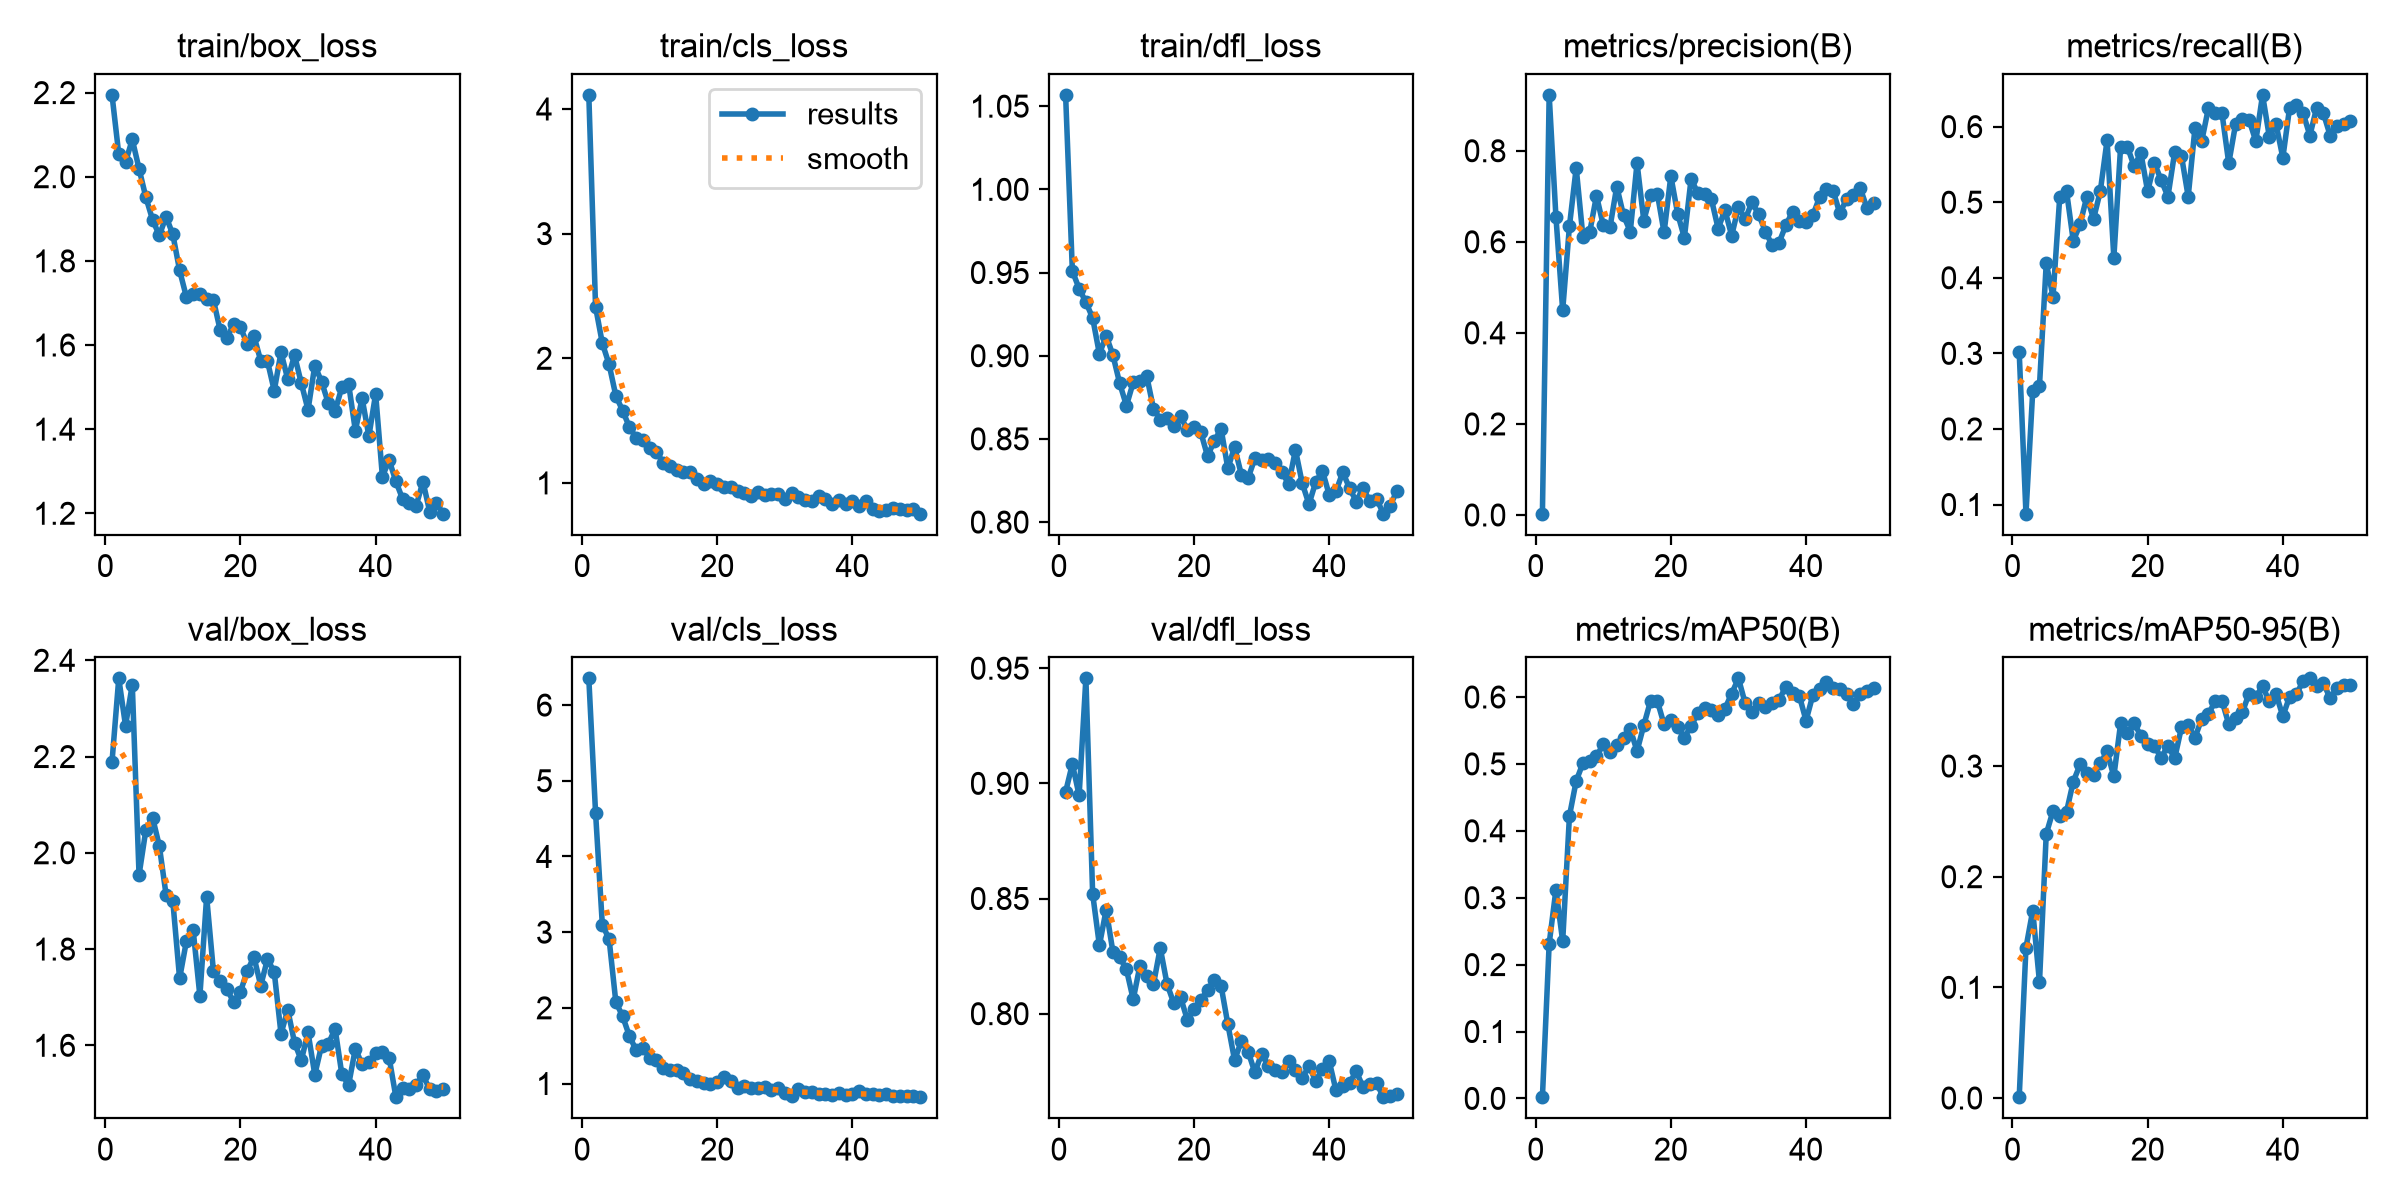

The file beside this chart, header and first rows:
epoch, time, train/box_loss, train/cls_loss, train/dfl_loss, metrics/precision(B), metrics/recall(B), metrics/mAP50(B), metrics/mAP50-95(B), val/box_loss, val/cls_loss, val/dfl_loss, lr/pg0, lr/pg1, lr/pg2
1, 89, 2.195, 4.113, 1.057, 0.00279, 0.3015, 0.0018, 0.00073, 2.189, 6.353, 0.8963, 0.0006533, 0.0006533, 0.0006533
2, 174.3, 2.054, 2.412, 0.9509, 0.9227, 0.08785, 0.231, 0.1359, 2.362, 4.577, 0.9084, 0.001294, 0.001294, 0.001294
3, 321.8, 2.035, 2.121, 0.9403, 0.6549, 0.25, 0.312, 0.1694, 2.264, 3.098, 0.8948, 0.001908, 0.001908, 0.001908
4, 407.7, 2.089, 1.951, 0.9322, 0.4496, 0.2574, 0.2351, 0.1047, 2.349, 2.908, 0.9456, 0.001881, 0.001881, 0.001881
5, 815.5, 2.019, 1.699, 0.9227, 0.6346, 0.4191, 0.4222, 0.2386, 1.954, 2.076, 0.852, 0.001842, 0.001842, 0.001842
6, 904.6, 1.952, 1.581, 0.9011, 0.7624, 0.375, 0.4746, 0.2594, 2.047, 1.89, 0.8296, 0.001802, 0.001802, 0.001802
7, 993.5, 1.898, 1.449, 0.9121, 0.6101, 0.5073, 0.5013, 0.2551, 2.073, 1.628, 0.8452, 0.001762, 0.001762, 0.001762
8, 1082, 1.861, 1.362, 0.9003, 0.6212, 0.5147, 0.5039, 0.2587, 2.014, 1.442, 0.8268, 0.001723, 0.001723, 0.001723
9, 1176, 1.905, 1.345, 0.8834, 0.7012, 0.4487, 0.5114, 0.2859, 1.913, 1.474, 0.8245, 0.001683, 0.001683, 0.001683
10, 1268, 1.863, 1.279, 0.87, 0.6366, 0.4706, 0.5293, 0.3014, 1.899, 1.337, 0.8192, 0.001644, 0.001644, 0.001644
11, 1363, 1.777, 1.247, 0.8839, 0.6321, 0.5073, 0.5184, 0.2933, 1.739, 1.306, 0.8062, 0.001604, 0.001604, 0.001604
12, 1454, 1.714, 1.164, 0.8849, 0.7214, 0.4779, 0.5287, 0.292, 1.816, 1.208, 0.8209, 0.001564, 0.001564, 0.001564
13, 1548, 1.72, 1.138, 0.8878, 0.658, 0.5147, 0.5391, 0.3024, 1.84, 1.178, 0.8165, 0.001525, 0.001525, 0.001525
14, 1641, 1.72, 1.102, 0.8682, 0.6225, 0.582, 0.552, 0.3132, 1.703, 1.178, 0.8127, 0.001485, 0.001485, 0.001485
15, 1729, 1.709, 1.089, 0.8616, 0.773, 0.4265, 0.5191, 0.2906, 1.909, 1.133, 0.8286, 0.001446, 0.001446, 0.001446
16, 1828, 1.707, 1.092, 0.8623, 0.6467, 0.5735, 0.5578, 0.3385, 1.754, 1.064, 0.813, 0.001406, 0.001406, 0.001406
17, 1916, 1.636, 1.03, 0.8576, 0.7023, 0.5735, 0.5943, 0.3301, 1.733, 1.031, 0.8045, 0.001366, 0.001366, 0.001366
18, 2007, 1.618, 0.9901, 0.8636, 0.7061, 0.5476, 0.5942, 0.3385, 1.717, 1.001, 0.8072, 0.001327, 0.001327, 0.001327
19, 2096, 1.65, 1.017, 0.8556, 0.6205, 0.5651, 0.5589, 0.3274, 1.69, 0.9928, 0.7974, 0.001287, 0.001287, 0.001287
20, 3093, 1.642, 0.9951, 0.8571, 0.7446, 0.5144, 0.5655, 0.32, 1.711, 1.018, 0.802, 0.001248, 0.001248, 0.001248
21, 3180, 1.602, 0.9699, 0.854, 0.6622, 0.5515, 0.5549, 0.3181, 1.755, 1.087, 0.806, 0.001208, 0.001208, 0.001208
22, 3265, 1.621, 0.9689, 0.8396, 0.6091, 0.5294, 0.5391, 0.3074, 1.784, 1.039, 0.8102, 0.001168, 0.001168, 0.001168
23, 4939, 1.562, 0.9319, 0.8488, 0.7387, 0.5073, 0.5571, 0.3185, 1.724, 0.9399, 0.8147, 0.001129, 0.001129, 0.001129
24, 6640, 1.561, 0.9192, 0.856, 0.7062, 0.5662, 0.5755, 0.3069, 1.779, 0.963, 0.8121, 0.001089, 0.001089, 0.001089
25, 6727, 1.491, 0.8988, 0.8323, 0.7047, 0.5616, 0.5833, 0.3349, 1.752, 0.937, 0.7954, 0.00105, 0.00105, 0.00105
26, 6811, 1.583, 0.931, 0.8451, 0.6936, 0.5073, 0.5803, 0.337, 1.624, 0.9404, 0.7798, 0.00101, 0.00101, 0.00101
27, 8208, 1.519, 0.9067, 0.8285, 0.6289, 0.5981, 0.5734, 0.3255, 1.674, 0.9571, 0.7881, 0.0009704, 0.0009704, 0.0009704
28, 10098, 1.576, 0.9112, 0.8265, 0.67, 0.5809, 0.5824, 0.3428, 1.606, 0.9173, 0.7835, 0.0009308, 0.0009308, 0.0009308
29, 11582, 1.509, 0.912, 0.8383, 0.6134, 0.625, 0.6052, 0.3473, 1.569, 0.9367, 0.7745, 0.0008912, 0.0008912, 0.0008912
30, 14086, 1.446, 0.8714, 0.8373, 0.6768, 0.6177, 0.6278, 0.3586, 1.627, 0.8766, 0.7826, 0.0008516, 0.0008516, 0.0008516
31, 17286, 1.551, 0.9185, 0.8377, 0.6498, 0.6177, 0.5906, 0.359, 1.539, 0.8332, 0.7775, 0.000812, 0.000812, 0.000812
32, 19289, 1.513, 0.8836, 0.8352, 0.6869, 0.5515, 0.5772, 0.3377, 1.599, 0.9292, 0.7755, 0.0007724, 0.0007724, 0.0007724
33, 21122, 1.462, 0.863, 0.8301, 0.6601, 0.6029, 0.5903, 0.3438, 1.603, 0.8907, 0.7745, 0.0007328, 0.0007328, 0.0007328
34, 23269, 1.443, 0.8549, 0.8229, 0.6222, 0.6103, 0.5856, 0.3484, 1.635, 0.886, 0.7794, 0.0006932, 0.0006932, 0.0006932
35, 25532, 1.5, 0.8941, 0.8434, 0.5924, 0.609, 0.5917, 0.3654, 1.54, 0.868, 0.7757, 0.0006536, 0.0006536, 0.0006536
36, 27650, 1.508, 0.8733, 0.8234, 0.5979, 0.5809, 0.595, 0.3627, 1.518, 0.8645, 0.7721, 0.000614, 0.000614, 0.000614
37, 30527, 1.397, 0.8306, 0.8107, 0.6359, 0.642, 0.6156, 0.372, 1.593, 0.8548, 0.7773, 0.0005744, 0.0005744, 0.0005744
38, 32619, 1.473, 0.8609, 0.8241, 0.6661, 0.5866, 0.6065, 0.3585, 1.56, 0.8712, 0.7708, 0.0005348, 0.0005348, 0.0005348
39, 33803, 1.383, 0.8307, 0.8307, 0.6451, 0.6029, 0.6021, 0.365, 1.565, 0.8445, 0.7759, 0.0004952, 0.0004952, 0.0004952
40, 35097, 1.484, 0.8585, 0.8163, 0.6427, 0.5588, 0.5646, 0.345, 1.585, 0.8587, 0.7793, 0.0004556, 0.0004556, 0.0004556
41, 36146, 1.287, 0.8143, 0.8185, 0.6579, 0.625, 0.6027, 0.3627, 1.587, 0.9038, 0.7667, 0.000416, 0.000416, 0.000416
42, 36568, 1.326, 0.8551, 0.8299, 0.6978, 0.6283, 0.6126, 0.3649, 1.574, 0.8668, 0.7688, 0.0003764, 0.0003764, 0.0003764
43, 36652, 1.276, 0.7948, 0.8205, 0.7165, 0.6177, 0.623, 0.3767, 1.492, 0.8602, 0.7699, 0.0003368, 0.0003368, 0.0003368
44, 38088, 1.233, 0.7741, 0.8123, 0.7124, 0.5882, 0.6142, 0.3792, 1.511, 0.8474, 0.775, 0.0002972, 0.0002972, 0.0002972
45, 39248, 1.224, 0.783, 0.8206, 0.6624, 0.625, 0.6118, 0.3721, 1.51, 0.8566, 0.7681, 0.0002576, 0.0002576, 0.0002576
46, 39468, 1.218, 0.8004, 0.8125, 0.6944, 0.6177, 0.6041, 0.3751, 1.518, 0.8407, 0.7693, 0.000218, 0.000218, 0.000218
47, 39792, 1.275, 0.787, 0.8141, 0.7029, 0.5882, 0.5899, 0.3611, 1.538, 0.8404, 0.7699, 0.0001784, 0.0001784, 0.0001784
48, 41245, 1.204, 0.7812, 0.805, 0.7187, 0.6012, 0.6048, 0.3706, 1.509, 0.8359, 0.7637, 0.0001388, 0.0001388, 0.0001388
49, 41329, 1.224, 0.7881, 0.8096, 0.6747, 0.6029, 0.6091, 0.3731, 1.505, 0.8302, 0.764, 9.92e-05, 9.92e-05, 9.92e-05
50, 42432, 1.199, 0.7531, 0.8188, 0.6851, 0.608, 0.6132, 0.373, 1.509, 0.8193, 0.7649, 5.96e-05, 5.96e-05, 5.96e-05
